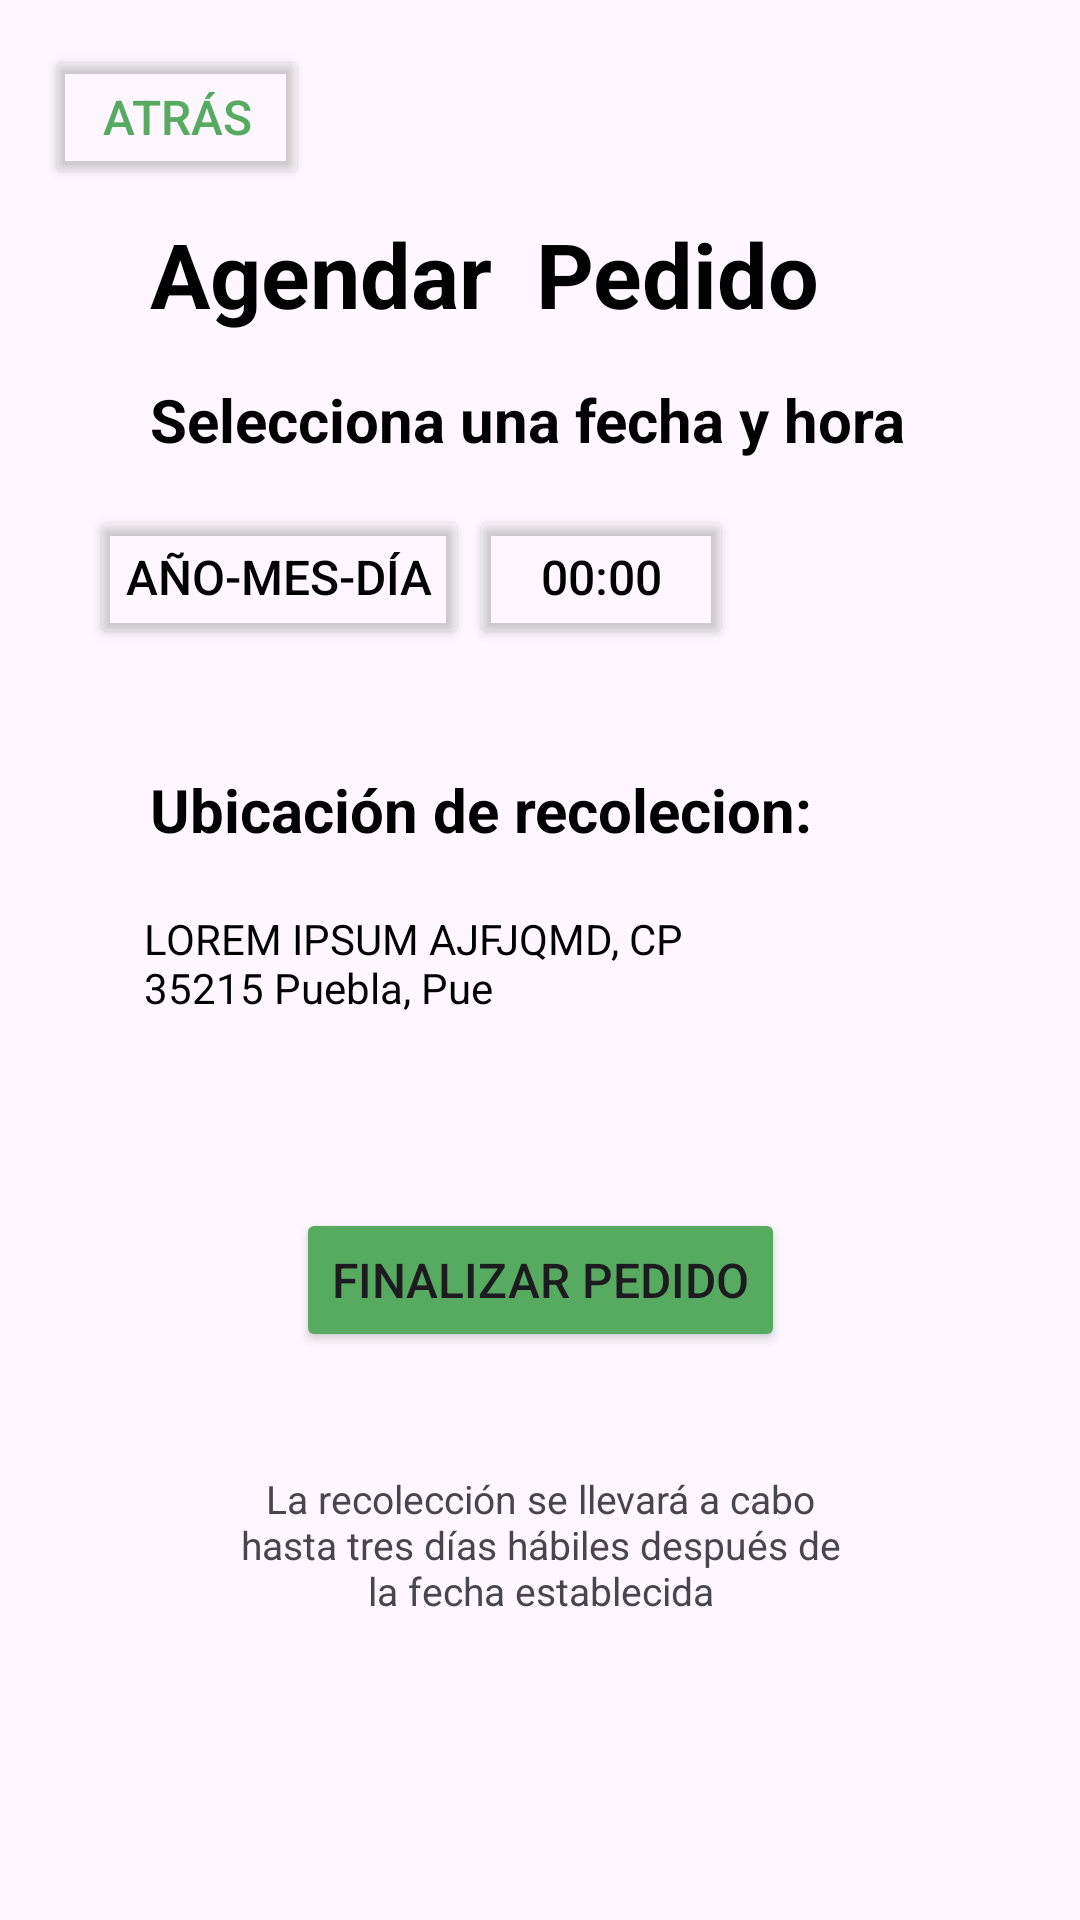

Android layout source for this screen:
<!-- AndroidManifest.xml: application theme Theme.GreenCarson_Industria_1 -->
<!-- res/layout/fragment_pedidos_agendar.xml -->
<?xml version="1.0" encoding="utf-8"?>
<FrameLayout xmlns:android="http://schemas.android.com/apk/res/android"
    xmlns:app="http://schemas.android.com/apk/res-auto"
    xmlns:tools="http://schemas.android.com/tools"
    android:layout_width="match_parent"
    android:layout_height="match_parent"
    tools:context=".PedidosAgendarFragment">

    <androidx.constraintlayout.widget.ConstraintLayout
        android:layout_width="match_parent"
        android:layout_height="match_parent">

        <Button
            android:id="@+id/buttonBackPedidos"
            android:layout_width="wrap_content"
            android:layout_height="wrap_content"
            android:layout_marginStart="15dp"
            android:layout_marginTop="15dp"
            android:backgroundTint="@android:color/transparent"
            android:text="Atrás"
            android:textColor="@color/verdeRecicla"
            android:textSize="16sp"
            app:layout_constraintStart_toStartOf="parent"
            app:layout_constraintTop_toTopOf="parent" />

        <Button
            android:id="@+id/buttonBackAgendar"
            android:layout_width="wrap_content"
            android:layout_height="wrap_content"
            android:layout_marginStart="123dp"
            android:layout_marginTop="64dp"
            android:layout_marginEnd="123dp"
            android:backgroundTint="@color/verdeRecicla"
            android:text="Finalizar pedido"
            android:textSize="16sp"
            app:layout_constraintEnd_toEndOf="parent"
            app:layout_constraintStart_toStartOf="parent"
            app:layout_constraintTop_toBottomOf="@+id/textView17" />

        <TextView
            android:id="@+id/textView9"
            android:layout_width="wrap_content"
            android:layout_height="wrap_content"
            android:layout_marginStart="50dp"
            android:layout_marginTop="8dp"
            android:text="Agendar  Pedido"
            android:textColor="@color/black"
            android:textSize="30dp"
            android:textStyle="bold"
            app:layout_constraintStart_toStartOf="parent"
            app:layout_constraintTop_toBottomOf="@+id/buttonBackPedidos" />

        <TextView
            android:id="@+id/textView14"
            android:layout_width="wrap_content"
            android:layout_height="wrap_content"
            android:layout_marginStart="50dp"
            android:layout_marginTop="15dp"
            android:text="Selecciona una fecha y hora"
            android:textColor="@color/black"
            android:textSize="20dp"
            android:textStyle="bold"
            app:layout_constraintStart_toStartOf="parent"
            app:layout_constraintTop_toBottomOf="@+id/textView9" />

        <TextView
            android:id="@+id/textView15"
            android:layout_width="wrap_content"
            android:layout_height="wrap_content"
            android:layout_marginStart="50dp"
            android:layout_marginTop="15dp"
            android:layout_marginEnd="318dp"
            android:text="Hora"
            android:textColor="@color/black"
            android:textSize="20dp"
            android:visibility="gone"
            app:layout_constraintEnd_toEndOf="parent"
            app:layout_constraintStart_toStartOf="parent"
            app:layout_constraintTop_toBottomOf="@+id/btnDate" />

        <Button
            android:id="@+id/btnDate"
            android:layout_width="wrap_content"
            android:layout_height="wrap_content"
            android:layout_marginStart="30dp"
            android:layout_marginTop="15dp"
            android:backgroundTint="@android:color/transparent"
            android:text="Año-Mes-Día"
            android:textAlignment="textStart"
            android:textColor="@color/black"
            android:textSize="16sp"
            app:layout_constraintStart_toStartOf="parent"
            app:layout_constraintTop_toBottomOf="@+id/textView14" />


        <Button
            android:id="@+id/btnTime"
            android:layout_width="wrap_content"
            android:layout_height="wrap_content"
            android:layout_marginTop="15dp"
            android:backgroundTint="@android:color/transparent"
            android:text="00:00"
            android:textColor="@color/black"
            android:textSize="16sp"
            app:layout_constraintStart_toEndOf="@+id/btnDate"
            app:layout_constraintTop_toBottomOf="@+id/textView14" />

        <TextView
            android:id="@+id/textView16"
            android:layout_width="wrap_content"
            android:layout_height="wrap_content"
            android:layout_marginStart="50dp"
            android:layout_marginTop="40dp"
            android:text="Ubicación de recolecion:"
            android:textColor="@color/black"
            android:textSize="20sp"
            android:textStyle="bold"
            app:layout_constraintStart_toStartOf="parent"
            app:layout_constraintTop_toBottomOf="@+id/btnTime" />

        <TextView
            android:id="@+id/textView17"
            android:layout_width="0dp"
            android:layout_height="wrap_content"
            android:layout_marginStart="48dp"
            android:layout_marginTop="20dp"
            android:layout_marginEnd="125dp"
            android:text="LOREM IPSUM AJFJQMD, CP 35215 Puebla, Pue"
            android:textColor="@color/black"
            app:layout_constraintEnd_toEndOf="parent"
            app:layout_constraintStart_toStartOf="parent"
            app:layout_constraintTop_toBottomOf="@+id/textView16" />

        <TextView
            android:id="@+id/textView20"
            android:layout_width="0dp"
            android:layout_height="wrap_content"
            android:layout_marginStart="80dp"
            android:layout_marginTop="40dp"
            android:layout_marginEnd="80dp"
            android:text="La recolección se llevará a cabo hasta tres días hábiles después de la fecha establecida"
            android:textAlignment="center"
            android:textSize="13sp"
            app:layout_constraintEnd_toEndOf="parent"
            app:layout_constraintHorizontal_bias="0.0"
            app:layout_constraintStart_toStartOf="parent"
            app:layout_constraintTop_toBottomOf="@+id/buttonBackAgendar" />
    </androidx.constraintlayout.widget.ConstraintLayout>
</FrameLayout>
<!-- resources referenced by this layout -->
<resources>
  <color name="black">#FF000000</color>
  <color name="verdeRecicla">#56AB61</color>
  <style name="Theme.GreenCarson_Industria_1" parent="Base.Theme.GreenCarson_Industria_1" />
  <style name="Base.Theme.GreenCarson_Industria_1" parent="Theme.Material3.DayNight.NoActionBar">
          
          
  
          
      </style>
</resources>
